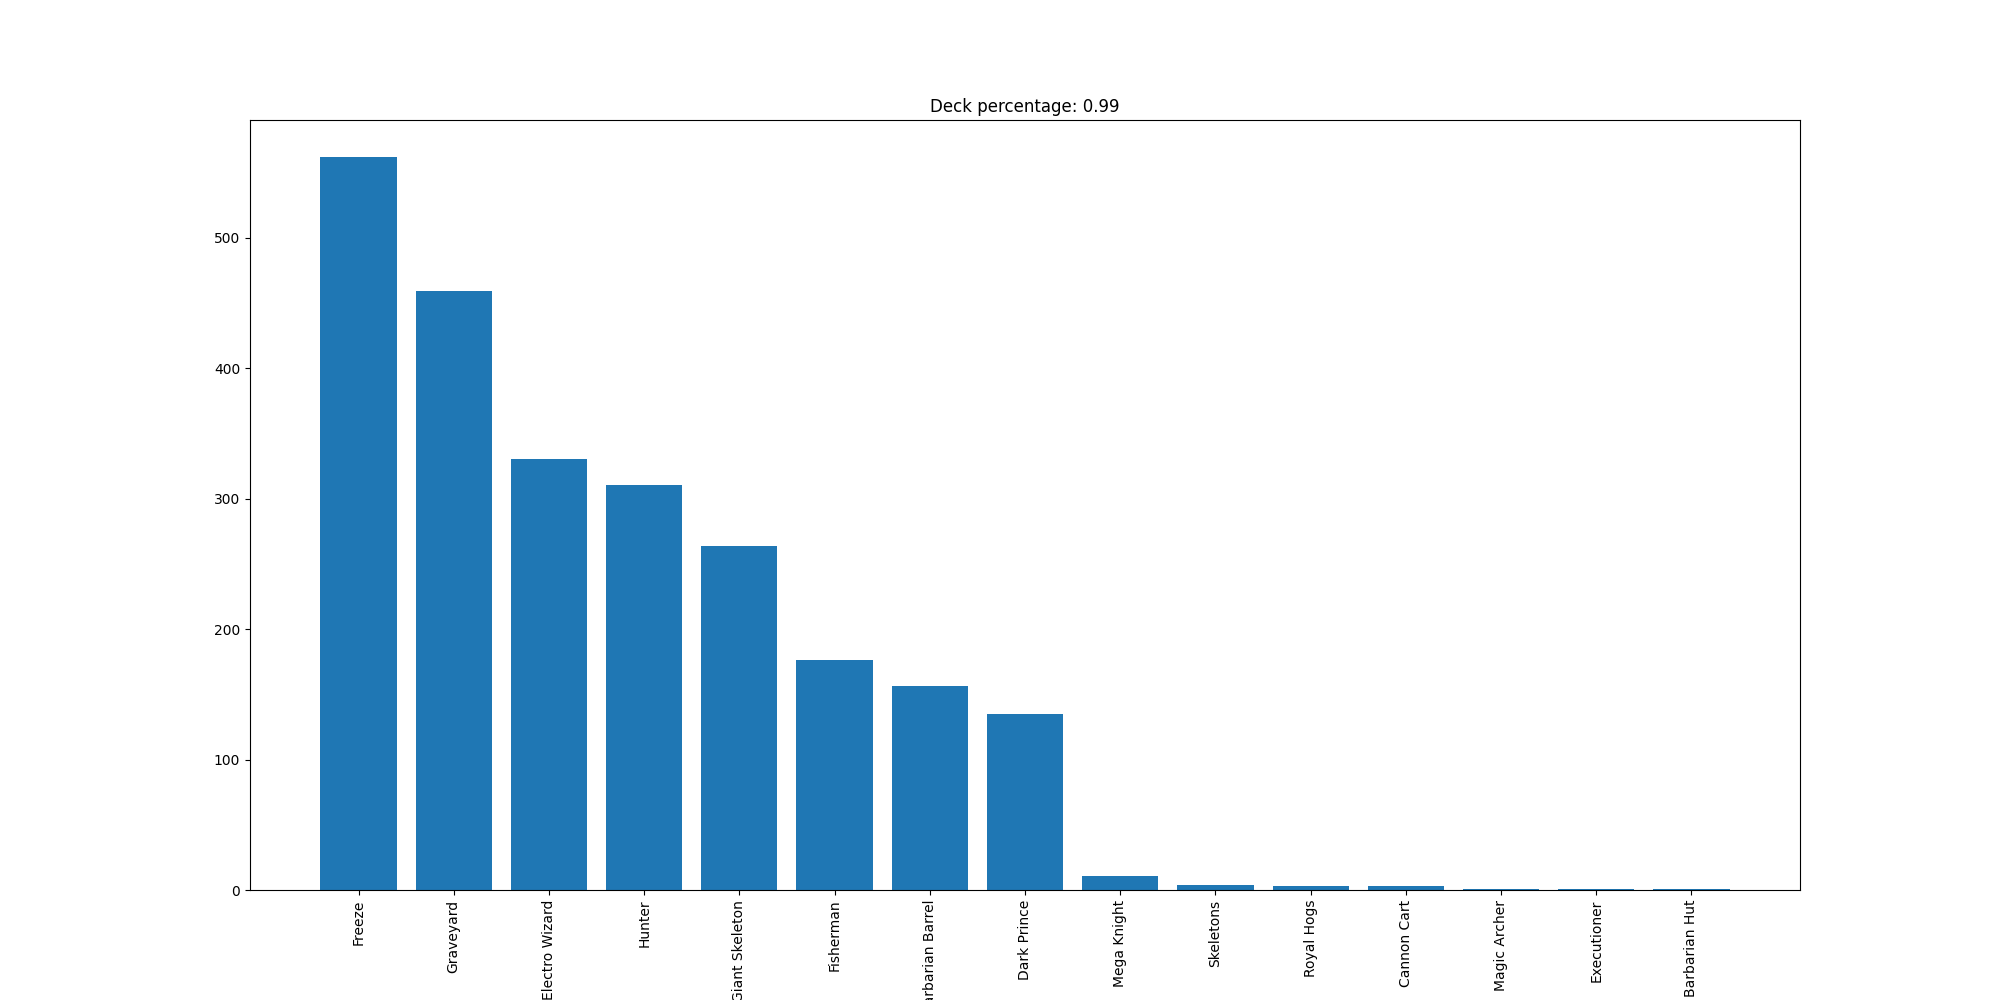

The file beside this chart, header and first rows:
Freeze, 562
Graveyard, 459
Electro Wizard, 330
Hunter, 310
Giant Skeleton, 264
Fisherman, 176
Barbarian Barrel, 156
Dark Prince, 135
Mega Knight, 11
Skeletons, 4
Royal Hogs, 3
Cannon Cart, 3
Magic Archer, 1
Executioner, 1
Barbarian Hut, 1
